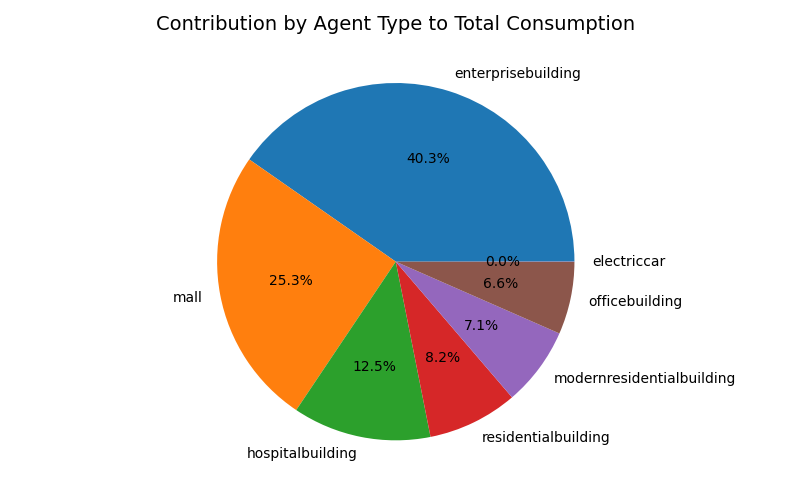

Values plotted in this chart, from the file beside it:
Type, share
enterprisebuilding, 0.403
mall, 0.2529
hospitalbuilding, 0.1252
residentialbuilding, 0.08157
modernresidentialbuilding, 0.07144
officebuilding, 0.06563
electriccar, 0.0001786
